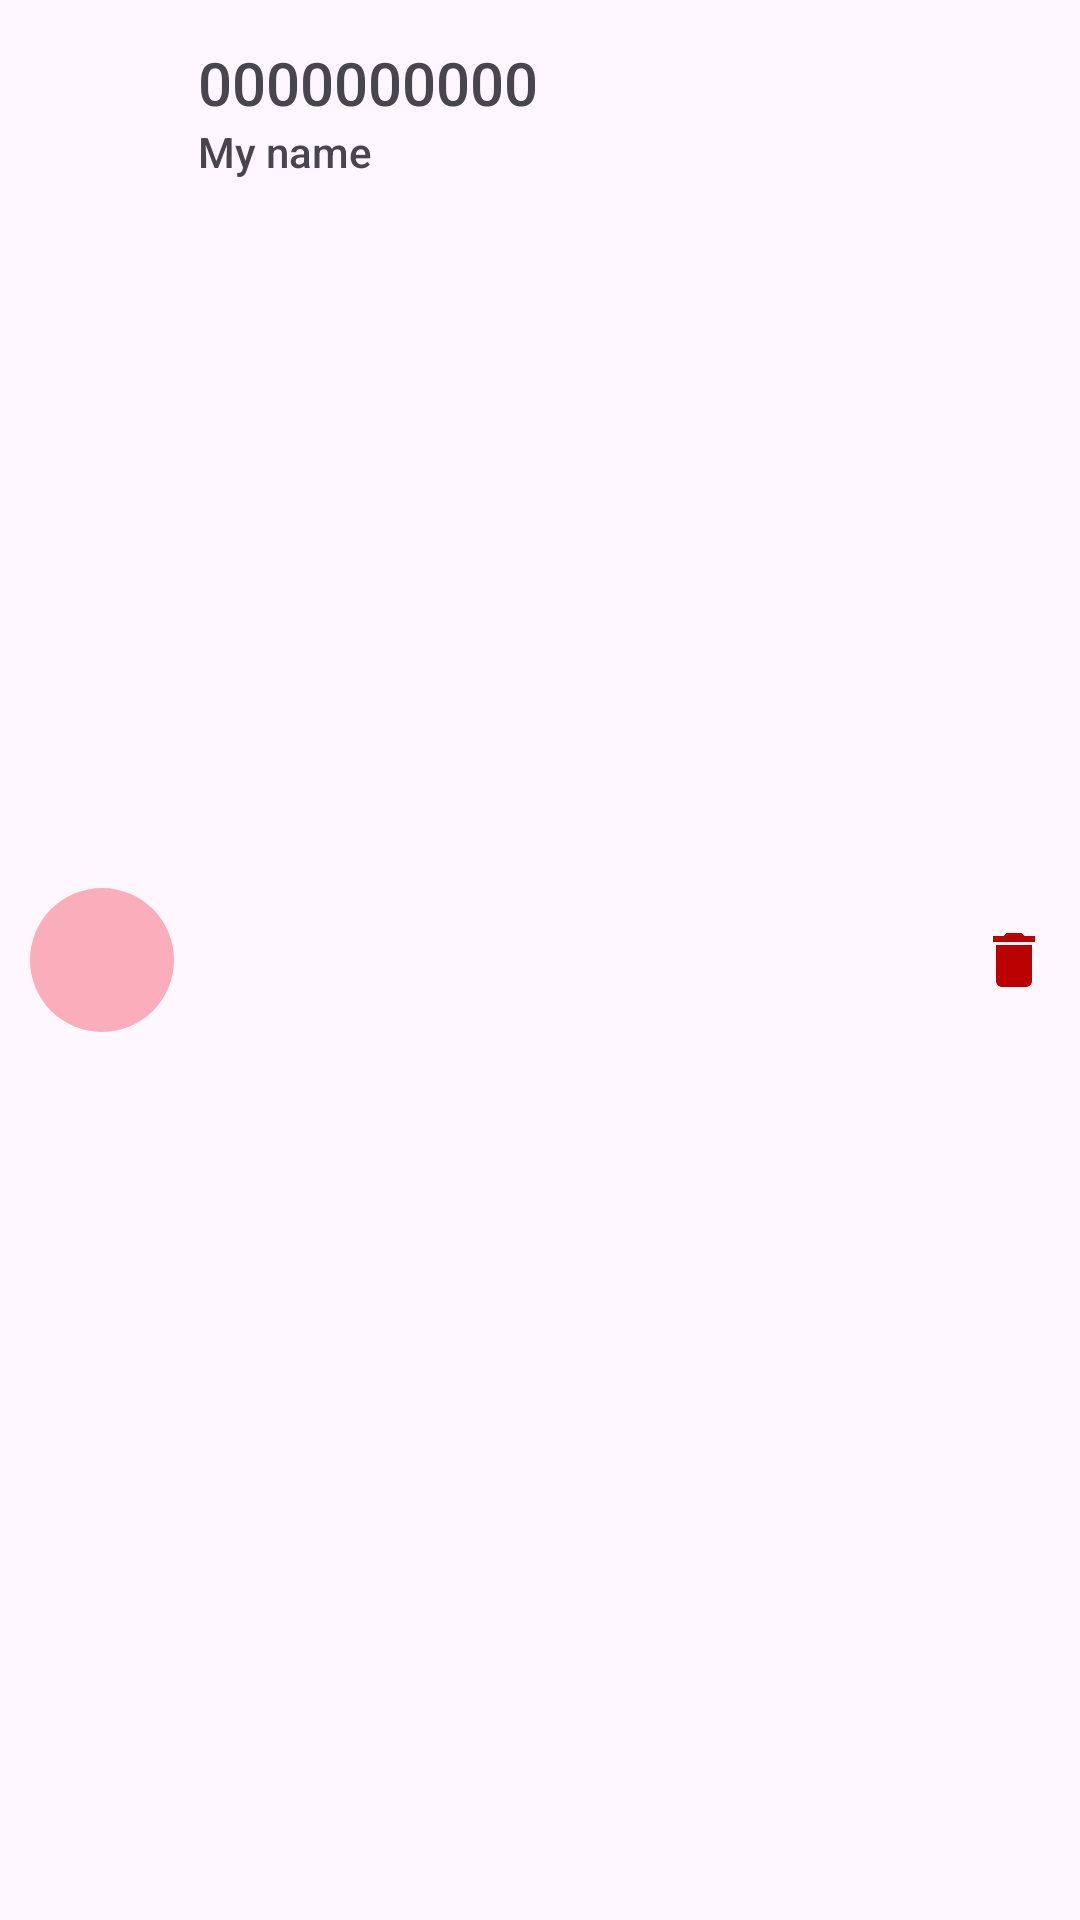

This screen was rendered from an Android layout file. Write that file and the resources it references.
<!-- AndroidManifest.xml: application theme Theme.WomenSafety -->
<!-- res/layout/adapter_contact.xml -->
<?xml version="1.0" encoding="utf-8"?>
<androidx.constraintlayout.widget.ConstraintLayout xmlns:android="http://schemas.android.com/apk/res/android"
    xmlns:app="http://schemas.android.com/apk/res-auto"
    android:layout_width="match_parent"
    android:layout_height="wrap_content"
    android:padding="10dp">

    <ImageView
        android:id="@+id/imageView"
        android:layout_width="48dp"
        android:layout_height="48dp"
        android:background="@drawable/contact_circle"
        android:padding="6dp"
        android:src="@drawable/ic_person"
        app:layout_constraintBottom_toBottomOf="parent"
        app:layout_constraintStart_toStartOf="parent"
        app:layout_constraintTop_toTopOf="parent" />

    <TextView
        android:id="@+id/adapter_ph_no"
        android:layout_width="wrap_content"
        android:layout_height="wrap_content"
        android:layout_marginStart="8dp"
        android:layout_marginTop="4dp"
        android:fontFamily="sans-serif-medium"
        android:text="0000000000"
        android:textSize="20sp"
        app:layout_constraintStart_toEndOf="@+id/imageView"
        app:layout_constraintTop_toTopOf="parent" />

    <TextView
        android:id="@+id/adapter_name"
        android:layout_width="wrap_content"
        android:layout_height="wrap_content"
        android:layout_marginStart="8dp"
        android:fontFamily="sans-serif-medium"
        android:text="My name"
        app:layout_constraintStart_toEndOf="@+id/imageView"
        app:layout_constraintTop_toBottomOf="@+id/adapter_ph_no" />

    <ImageView
        android:id="@+id/checkbox"
        android:layout_width="wrap_content"
        android:layout_height="wrap_content"
        android:src="@drawable/ic_delete"
        app:layout_constraintBottom_toBottomOf="parent"
        app:layout_constraintEnd_toEndOf="parent"
        app:layout_constraintTop_toTopOf="parent" />
</androidx.constraintlayout.widget.ConstraintLayout>
<!-- resources referenced by this layout -->
<resources>
  <!-- drawable contact_circle (drawable) -->
  <?xml version="1.0" encoding="utf-8"?>
  <shape xmlns:android="http://schemas.android.com/apk/res/android">
      <size android:height="54dp" android:width="54dp"/>
      <solid android:color="@color/pink" />
      <corners android:radius="500dp" />
  </shape>
  <!-- drawable ic_delete (drawable) -->
  <vector android:height="24dp" android:tint="#BA0202"
      android:viewportHeight="24" android:viewportWidth="24"
      android:width="24dp" xmlns:android="http://schemas.android.com/apk/res/android">
      <path android:fillColor="@android:color/white" android:pathData="M6,19c0,1.1 0.9,2 2,2h8c1.1,0 2,-0.9 2,-2V7H6v12zM19,4h-3.5l-1,-1h-5l-1,1H5v2h14V4z"/>
  </vector>
  <style name="Theme.WomenSafety" parent="Theme.Material3.Light.NoActionBar">
          
          <item name="colorPrimary">@color/purple_500</item>
          <item name="colorPrimaryVariant">@color/purple_700</item>
          <item name="colorOnPrimary">@color/white</item>
          
          <item name="colorSecondary">@color/teal_200</item>
          <item name="colorSecondaryVariant">@color/teal_700</item>
          <item name="colorOnSecondary">@color/black</item>
          
          <item name="android:statusBarColor" tools:targetApi="21">?attr/colorPrimaryVariant</item>
          
      </style>
  <color name="pink">#faaebc</color>
  <color name="purple_500">#FF6200EE</color>
  <color name="purple_700">#FFfaaebc</color>
  <color name="white">#FFFFFFFF</color>
  <color name="teal_200">#FF03DAC5</color>
  <color name="teal_700">#FF018786</color>
  <color name="black">#FF000000</color>
</resources>
